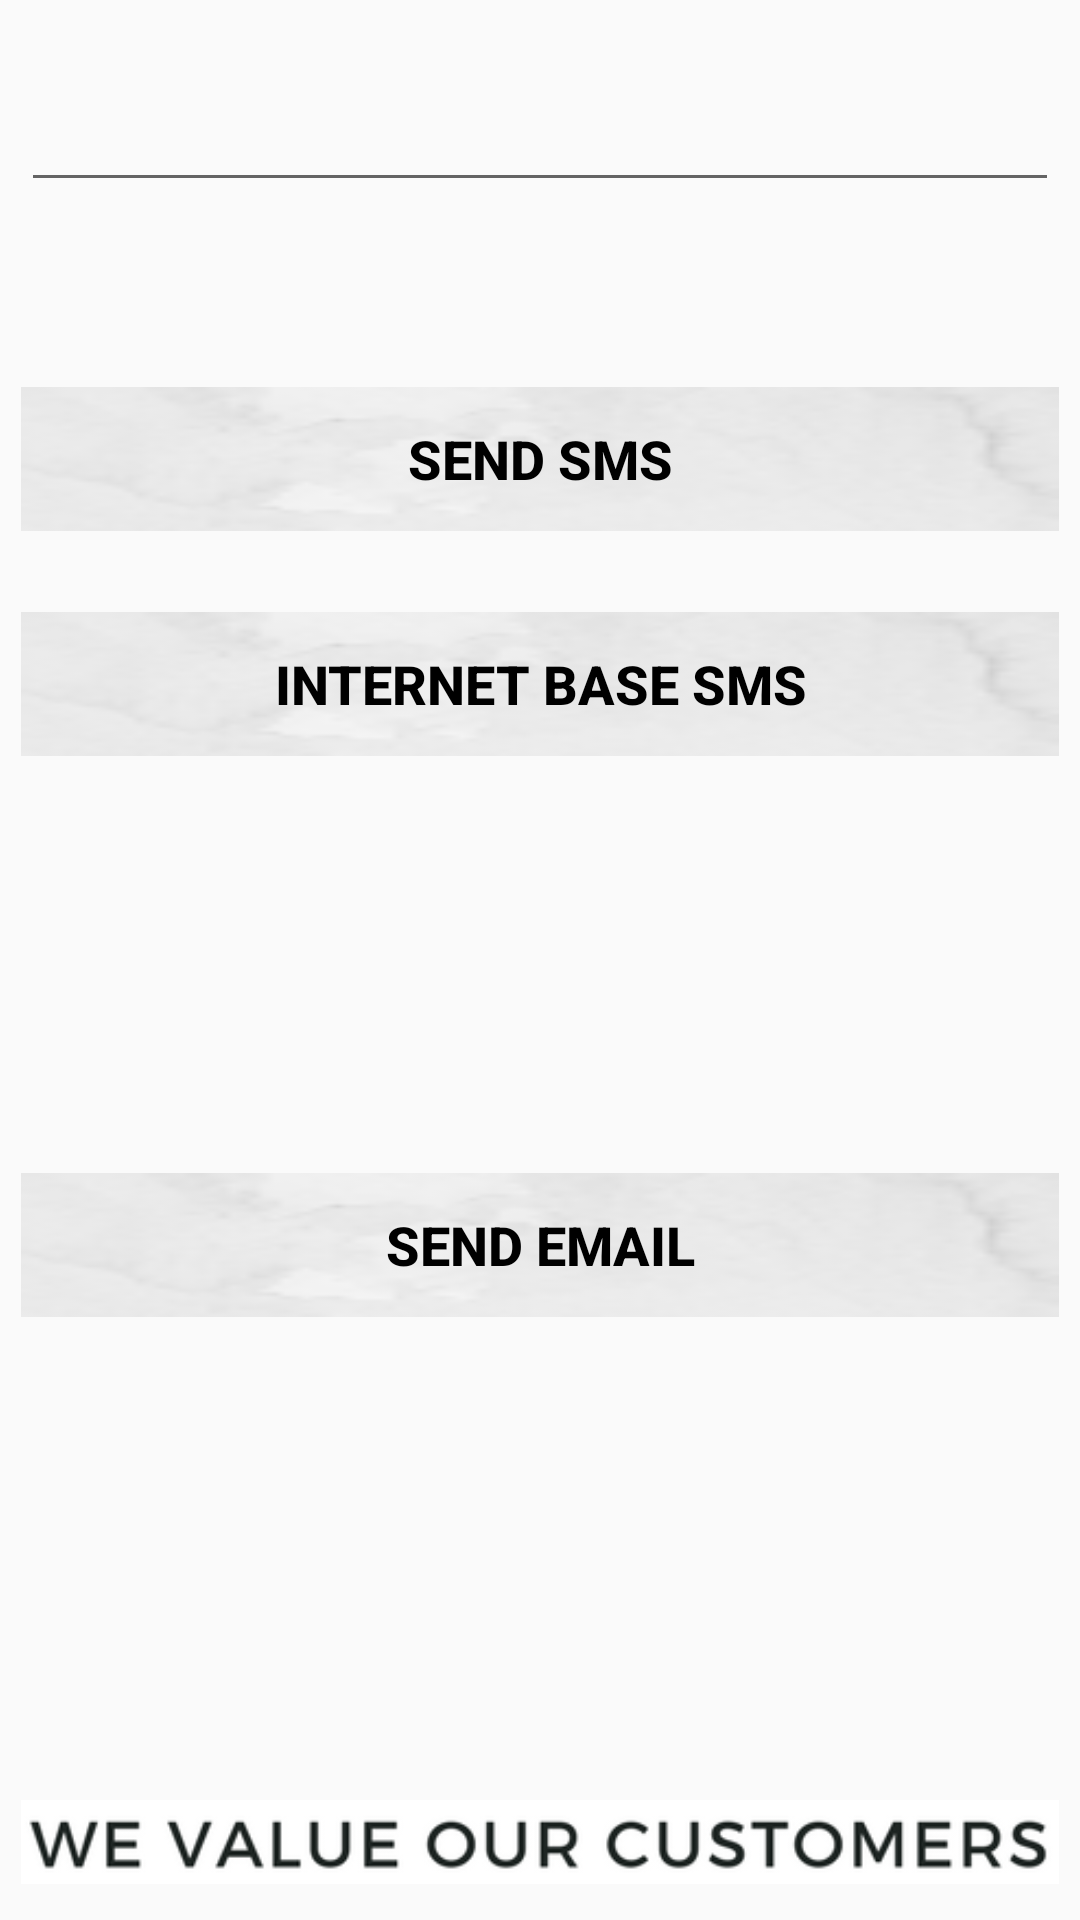

This screen was rendered from an Android layout file. Write that file and the resources it references.
<!-- AndroidManifest.xml: application theme AppTheme -->
<!-- res/layout/activity_send_sms.xml -->
<?xml version="1.0" encoding="utf-8"?>
<RelativeLayout xmlns:android="http://schemas.android.com/apk/res/android"
    xmlns:app="http://schemas.android.com/apk/res-auto"
    xmlns:tools="http://schemas.android.com/tools"
    android:layout_width="match_parent"
    android:layout_height="match_parent"
    android:paddingBottom="@dimen/activity_vertical_margin"
    android:paddingTop="@dimen/activity_vertical_margin"
    android:paddingLeft="@dimen/activity_horizontal_margin"
    android:paddingRight="@dimen/activity_horizontal_margin"
    tools:context=".SendSMS"
    android:background="@drawable/sbackground">

    <Button
        android:id="@+id/btnSendIntentSMS"
        style="@style/button_styling"
        android:layout_width="fill_parent"
        android:layout_height="wrap_content"
        android:layout_alignParentStart="true"
        android:layout_alignParentTop="true"
        android:layout_marginTop="122dp"
        android:background="@drawable/btn_bg"
        android:onClick="onSMSIntentClick"
        android:text="@string/send_sms" />


    <TextView
        android:id="@+id/textView1"
        android:layout_width="match_parent"
        android:layout_height="wrap_content" />

    <EditText
        android:id="@+id/editText1"
        android:layout_width="match_parent"
        android:layout_height="wrap_content"
        android:layout_alignParentStart="true"
        android:layout_below="@+id/textView1">
    </EditText>

    <Button
        android:id="@+id/btnInternationalSMS"
        style="@style/button_styling"
        android:layout_width="match_parent"
        android:layout_height="wrap_content"
        android:layout_alignParentStart="true"
        android:layout_alignParentTop="true"
        android:layout_marginTop="197dp"
        android:background="@drawable/btn_bg"
        android:text="@string/send_int_sms" />

    <Button
        android:id="@+id/btnSendEmail"
        style="@style/button_styling"
        android:layout_width="match_parent"
        android:layout_height="wrap_content"
        android:layout_alignParentBottom="true"
        android:layout_alignParentStart="true"
        android:layout_marginBottom="194dp"
        android:background="@drawable/btn_bg"
        android:text="@string/send_email" />

    <ImageView
        android:id="@+id/imageView3"
        android:layout_width="wrap_content"
        android:layout_height="wrap_content"
        android:layout_alignParentBottom="true"
        android:layout_alignParentStart="true"
        app:srcCompat="@drawable/customers" />
</RelativeLayout>
<!-- resources referenced by this layout -->
<resources>
  <dimen name="activity_horizontal_margin">7dp</dimen>
  <dimen name="activity_vertical_margin">7dp</dimen>
  <!-- drawable btn_bg: png bitmap (drawable, 3214 bytes) -->
  <!-- drawable customers: png bitmap (drawable, 13147 bytes) -->
  <string name="send_email">Send email</string>
  <string name="send_int_sms">Internet base SMS</string>
  <string name="send_sms">Send SMS</string>
  <style name="button_styling">
          <item name="android:textSize">18dp</item>
          <item name="android:paddingTop">10dp</item>
          <item name="android:paddingBottom">10dp</item>
          <item name="android:textStyle">bold</item>
          <item name="android:textColor">@color/blackColor</item>
      </style>
  <style name="AppTheme" parent="Theme.AppCompat.Light.DarkActionBar">
          
          <item name="colorPrimary">@color/colorPrimary</item>
          <item name="colorPrimaryDark">@color/colorPrimaryDark</item>
          <item name="colorAccent">@color/colorAccent</item>
      </style>
  <color name="blackColor">#000000</color>
  <color name="colorPrimary">#3F51B5</color>
  <color name="colorPrimaryDark">#303F9F</color>
  <color name="colorAccent">#FF4081</color>
</resources>
